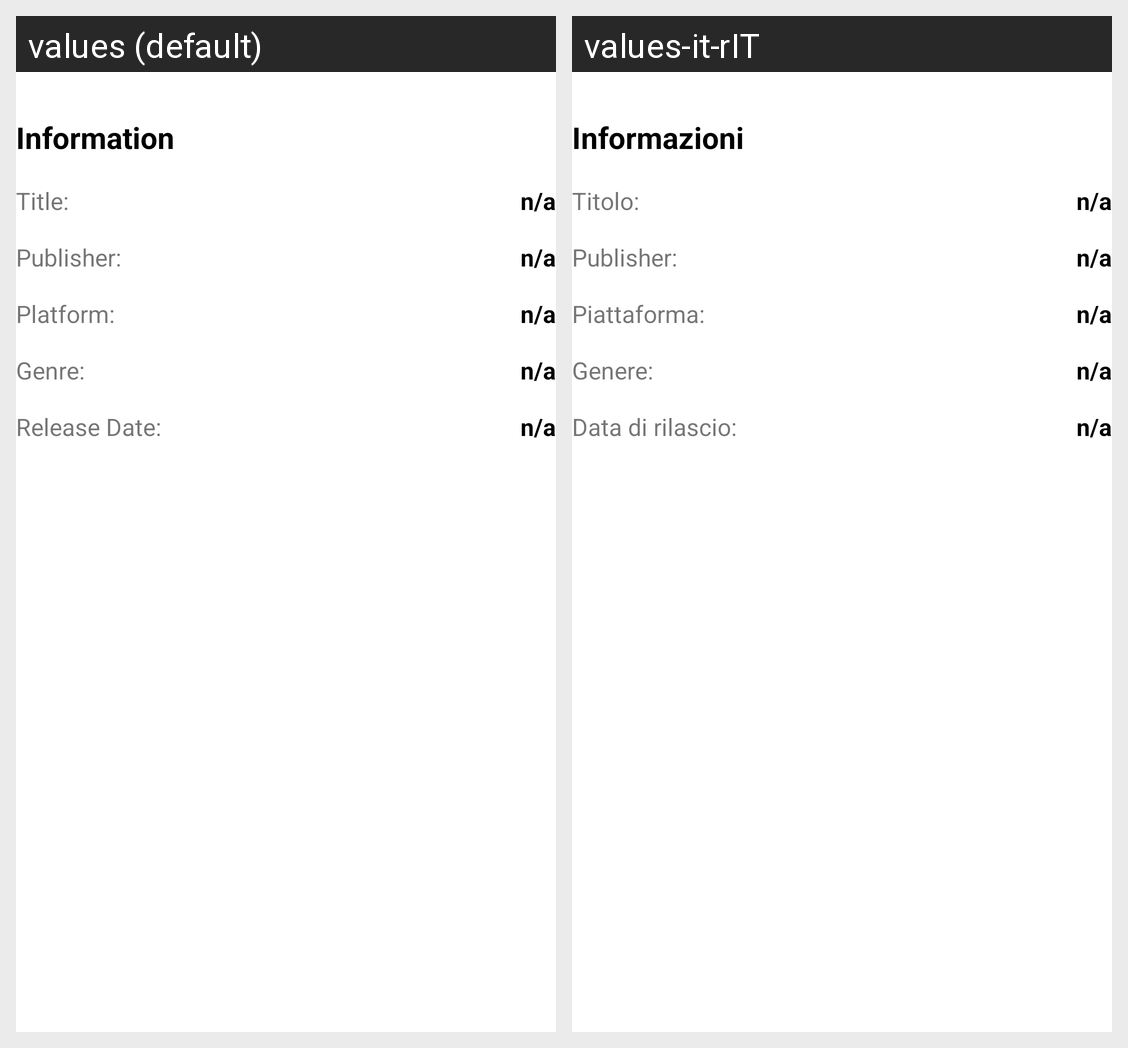

Translations of the strings shown on this Android screen, per locale in the grid:
Android screen res/layout/partial_info_section.xml rendered under 2 locales, left to right: values (default), values-it-rIT. Device: Nexus 5 (rendered at 1080×1920; each locale shown at half size, 540×960, under a caption strip naming it); theme AppTheme.
Strings drawn on this screen, with the default value and each locale's value (text and hints the layout hard-codes, and strings that could not be matched under every locale, appear in the picture but are not listed):

info
  values: Information
  values-it-rIT: Informazioni

title
  values: Title:
  values-it-rIT: Titolo:

no_info
  values: n/a
  values-it-rIT: n/a  [not translated; the default value is used]

publisher
  values: Publisher:
  values-it-rIT: Publisher:  [not translated; the default value is used]

platform
  values: Platform:
  values-it-rIT: Piattaforma:

genres
  values: Genre:
  values-it-rIT: Genere:

release_date
  values: Release Date:
  values-it-rIT: Data di rilascio:
